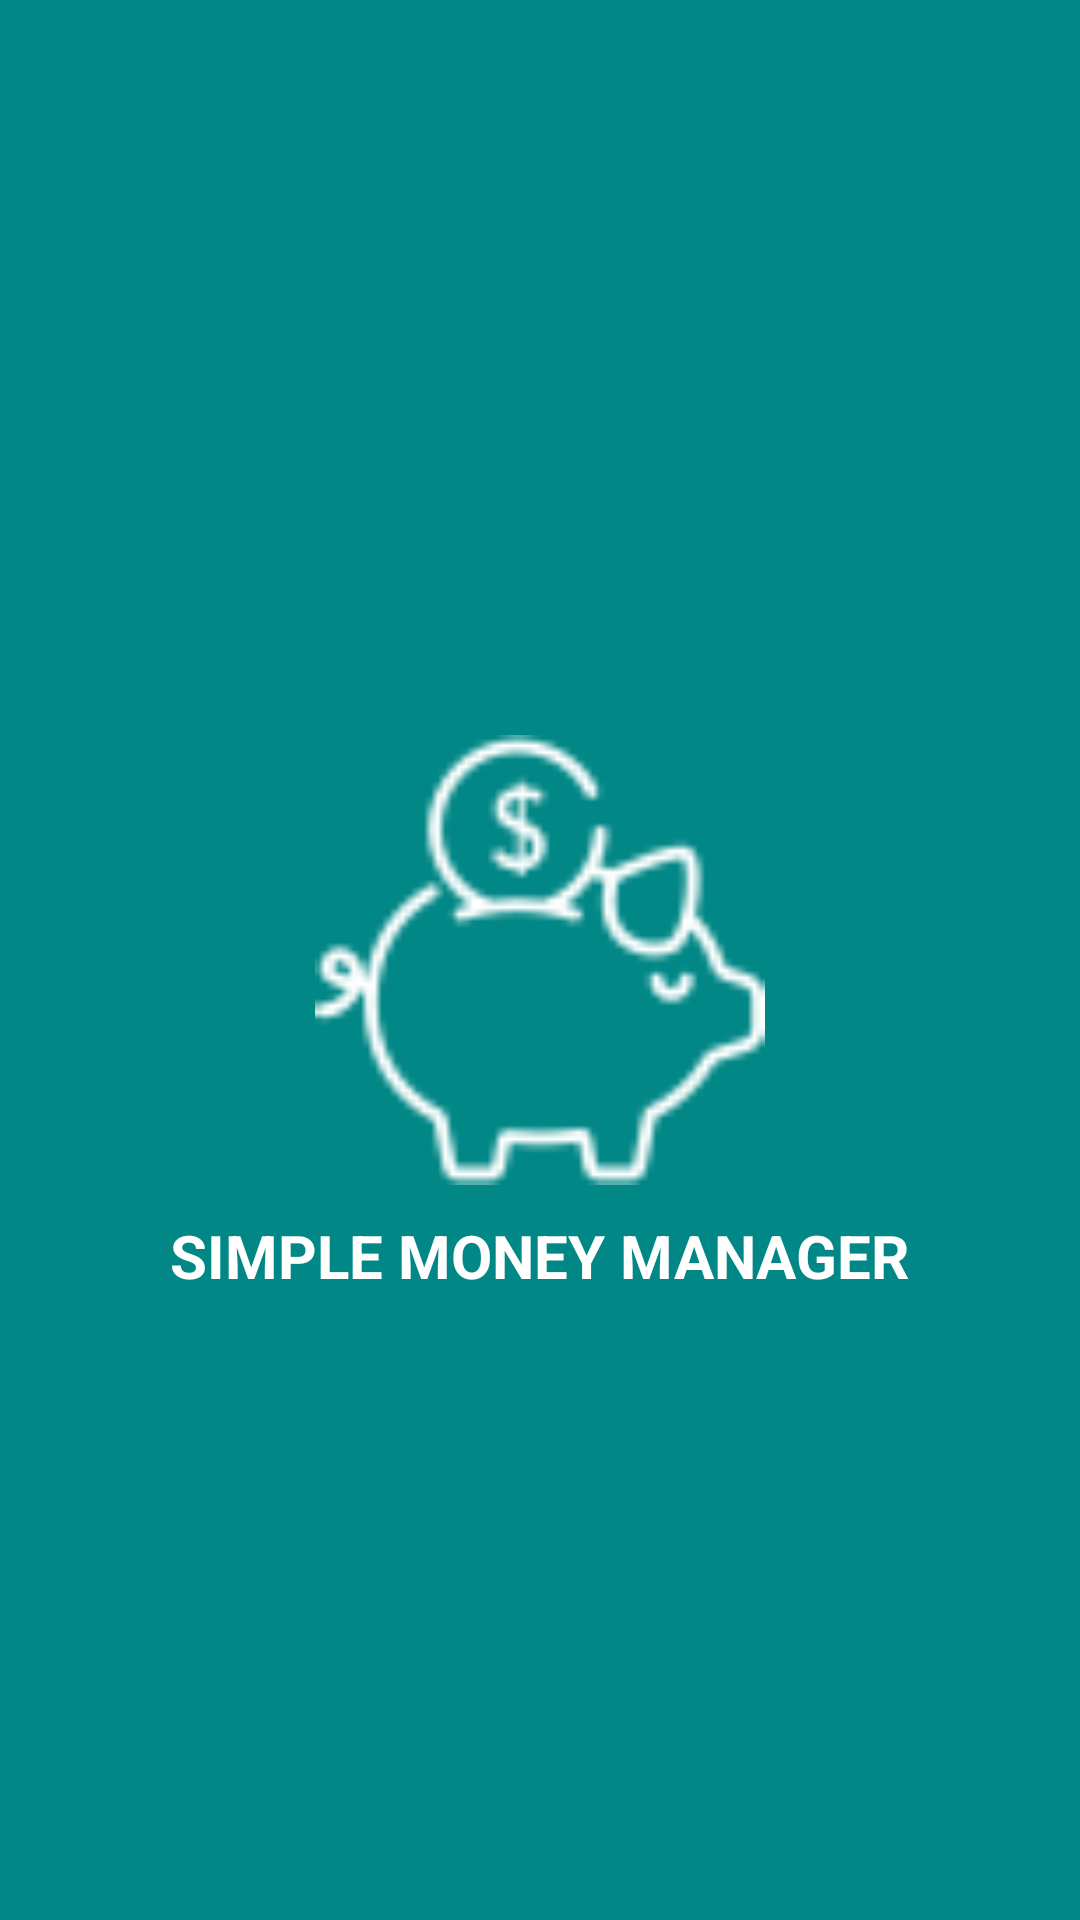

Write the Android layout XML for this screen, with the resource values it uses.
<!-- AndroidManifest.xml: application theme Theme.SimpleMoneyManager -->
<!-- res/layout/activity_splash.xml -->
<?xml version="1.0" encoding="utf-8"?>
<RelativeLayout xmlns:android="http://schemas.android.com/apk/res/android"
    xmlns:tools="http://schemas.android.com/tools"
    android:layout_width="match_parent"
    android:layout_height="match_parent"
    android:background="@color/teal_700"
    tools:context=".views.SplashActivity">

    <ImageView
        android:id="@+id/ivLogo"
        android:layout_width="150sp"
        android:layout_height="150sp"
        android:layout_centerInParent="true"
        android:src="@drawable/simple_money_manager_logo"/>

    <TextView
        android:layout_width="wrap_content"
        android:layout_height="wrap_content"
        android:layout_gravity="center"
        android:textColor="@color/white"
        android:textSize="20sp"
        android:textStyle="bold"
        android:layout_below="@+id/ivLogo"
        android:layout_marginTop="10dp"
        android:layout_centerHorizontal="true"
        android:text="SIMPLE MONEY MANAGER"/>

</RelativeLayout>
<!-- resources referenced by this layout -->
<resources>
  <color name="teal_700">#FF018786</color>
  <color name="white">#FFFFFFFF</color>
  <!-- drawable simple_money_manager_logo: png bitmap (drawable, 2923 bytes) -->
  <style name="Theme.SimpleMoneyManager" parent="Theme.AppCompat.DayNight.NoActionBar">
          
          <item name="colorPrimary">@color/teal_700</item>
          <item name="colorPrimaryVariant">@color/black</item>
          <item name="colorOnPrimary">@color/white</item>
          
          <item name="colorSecondary">@color/teal_200</item>
          <item name="colorSecondaryVariant">@color/teal_700</item>
          <item name="colorOnSecondary">@color/black</item>
          
          <item name="android:statusBarColor" tools:targetApi="l">?attr/colorPrimaryVariant</item>
          
      </style>
  <color name="black">#FF000000</color>
  <color name="teal_200">#FF03DAC5</color>
</resources>
